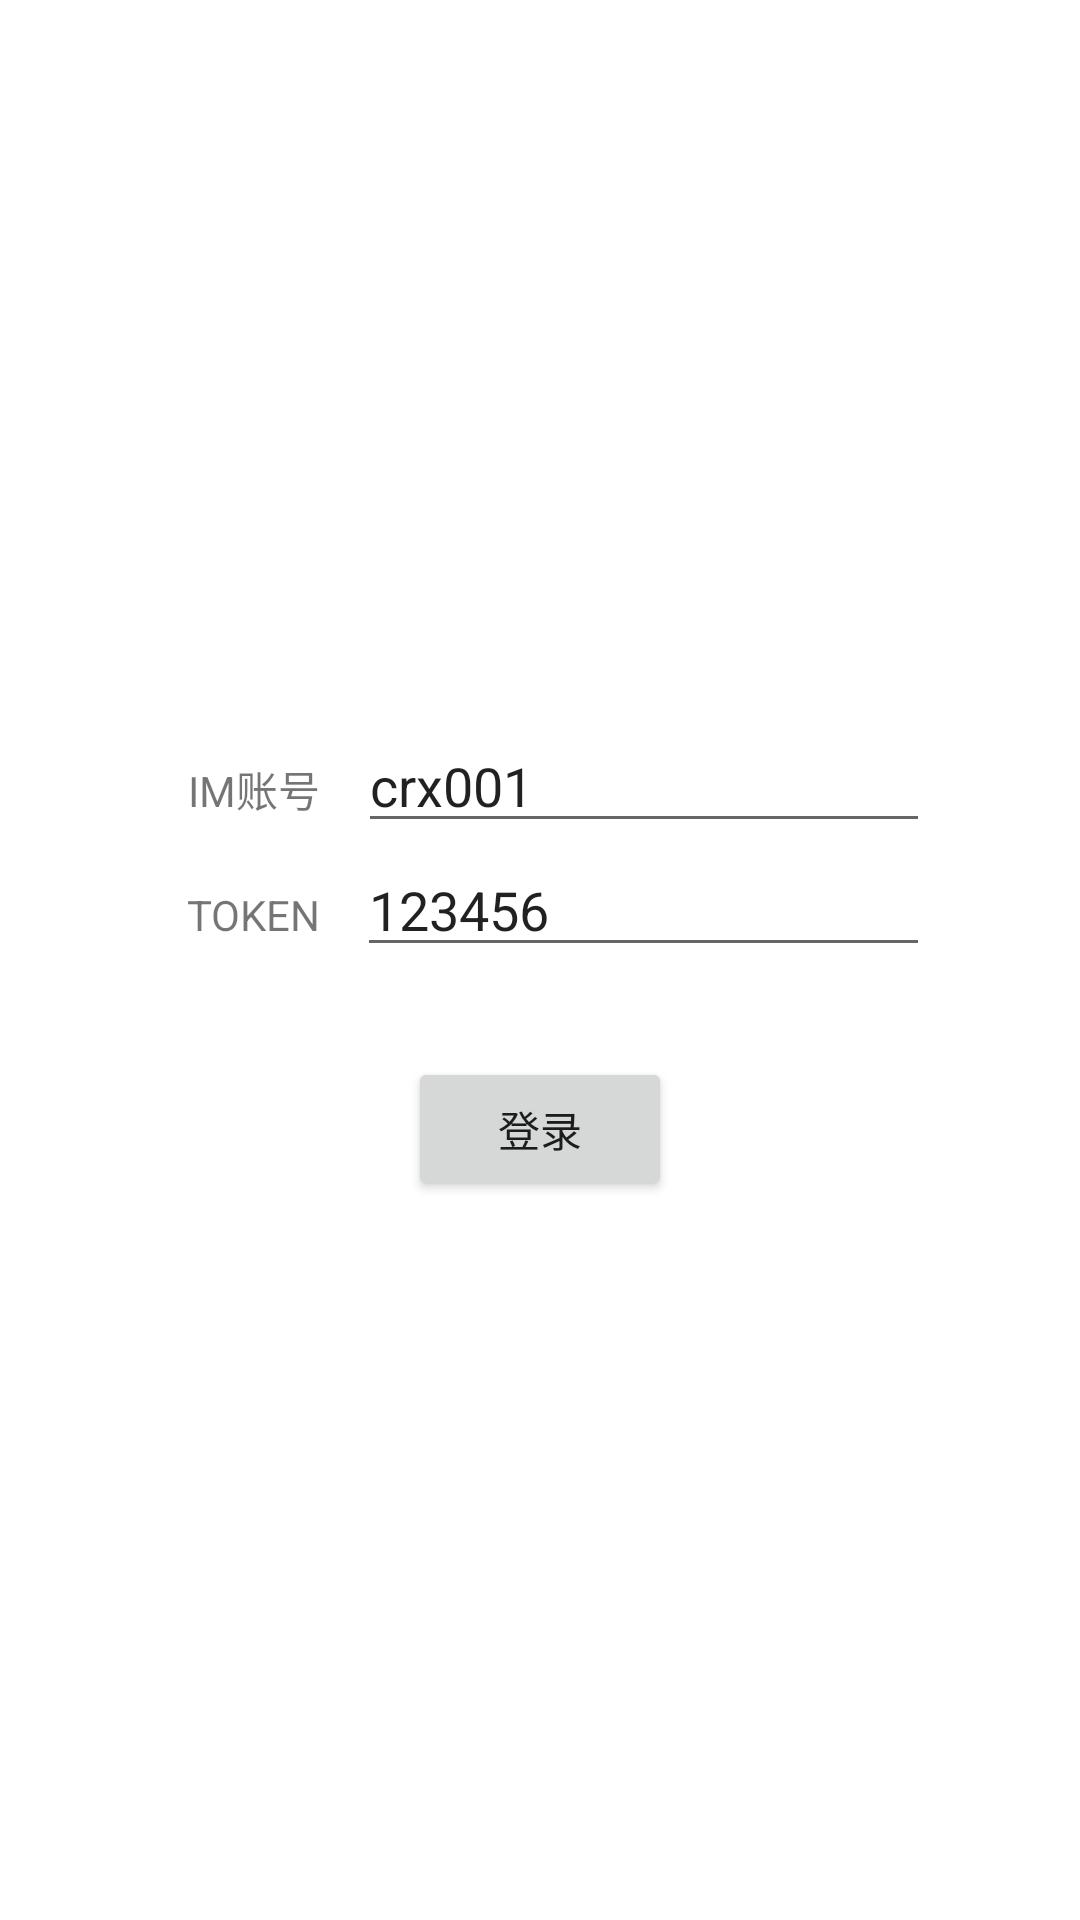

Android layout source for this screen:
<!-- AndroidManifest.xml: application theme Theme.NIMLogin -->
<!-- res/layout/activity_login.xml -->
<?xml version="1.0" encoding="utf-8"?>
<LinearLayout xmlns:android="http://schemas.android.com/apk/res/android"
    xmlns:app="http://schemas.android.com/apk/res-auto"
    xmlns:tools="http://schemas.android.com/tools"
    android:layout_width="match_parent"
    android:layout_height="match_parent"
    android:orientation="vertical"
    android:gravity="center"
    tools:context=".LoginActivity">
    <LinearLayout
        android:layout_width="match_parent"
        android:layout_height="wrap_content"
        android:layout_marginLeft="50dp"
        android:layout_marginRight="50dp"
        android:orientation="horizontal">
        <TextView
            android:layout_width="wrap_content"
            android:layout_height="wrap_content"
            android:layout_weight="1"
            android:gravity="center"
            android:text="@string/im_account"/>
        <EditText
            android:id="@+id/et_accid"
            android:layout_width="wrap_content"
            android:layout_height="wrap_content"
            android:layout_weight="5"
            android:text="crx001"
            android:gravity="center_vertical"
            />
    </LinearLayout>
    <LinearLayout
        android:layout_width="match_parent"
        android:layout_height="wrap_content"
        android:layout_marginLeft="50dp"
        android:layout_marginRight="50dp"
        android:orientation="horizontal">
        <TextView
            android:layout_width="wrap_content"
            android:layout_height="wrap_content"
            android:layout_weight="1"
            android:gravity="center"
            android:text="@string/im_token"/>
        <EditText
            android:id="@+id/et_token"
            android:layout_width="wrap_content"
            android:layout_height="wrap_content"
            android:layout_weight="5"
            android:text="123456"
            android:gravity="center_vertical"
            />
    </LinearLayout>
    <Button
        android:id="@+id/btn_login"
        android:layout_width="wrap_content"
        android:layout_height="wrap_content"
        android:layout_marginTop="30dp"
        android:text="@string/login"/>



</LinearLayout>
<!-- resources referenced by this layout -->
<resources>
  <string name="im_account">IM账号</string>
  <string name="im_token">TOKEN</string>
  <string name="login">登录</string>
  <style name="Theme.NIMLogin" parent="Theme.MaterialComponents.DayNight.DarkActionBar">
          
          <item name="colorPrimary">@color/purple_500</item>
          <item name="colorPrimaryVariant">@color/purple_700</item>
          <item name="colorOnPrimary">@color/white</item>
          
          <item name="colorSecondary">@color/teal_200</item>
          <item name="colorSecondaryVariant">@color/teal_700</item>
          <item name="colorOnSecondary">@color/black</item>
          
          <item name="android:statusBarColor" tools:targetApi="l">?attr/colorPrimaryVariant</item>
          
      </style>
  <!-- not gathered from this repository: default colours our renderer supplied (Android Studio template values) -->
  <color name="purple_500">#FF6200EE</color>
  <color name="purple_700">#FF3700B3</color>
  <color name="teal_200">#FF03DAC5</color>
  <color name="teal_700">#FF018786</color>
  <color name="black">#FF000000</color>
  <color name="white">#FFFFFFFF</color>
</resources>
